The GitHub repository IkbarSulistio/Coffee-Bean-Roast-Level-Classification contains a labelled image folder "Coffe_Bean" with 4 categories: dark roast, green unroasted, light roast, medium roast. Examples follow, each with its label.

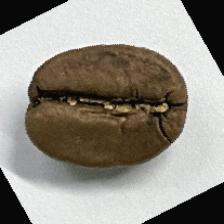
Label: medium roast

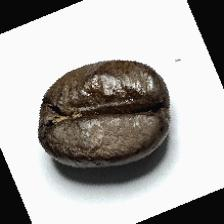
Label: dark roast

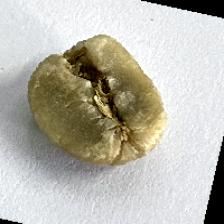
Label: green unroasted

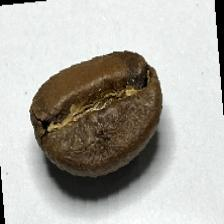
Label: medium roast

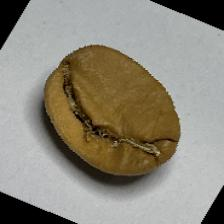
Label: light roast

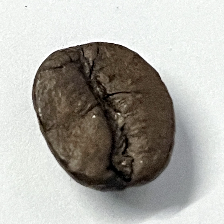
Label: dark roast
